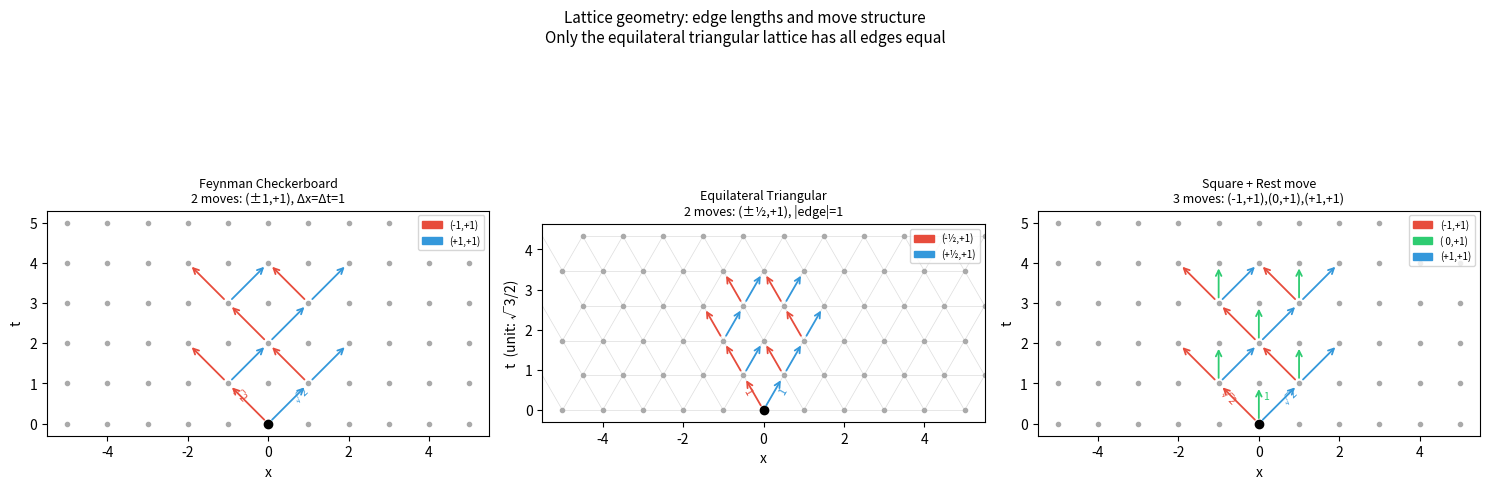
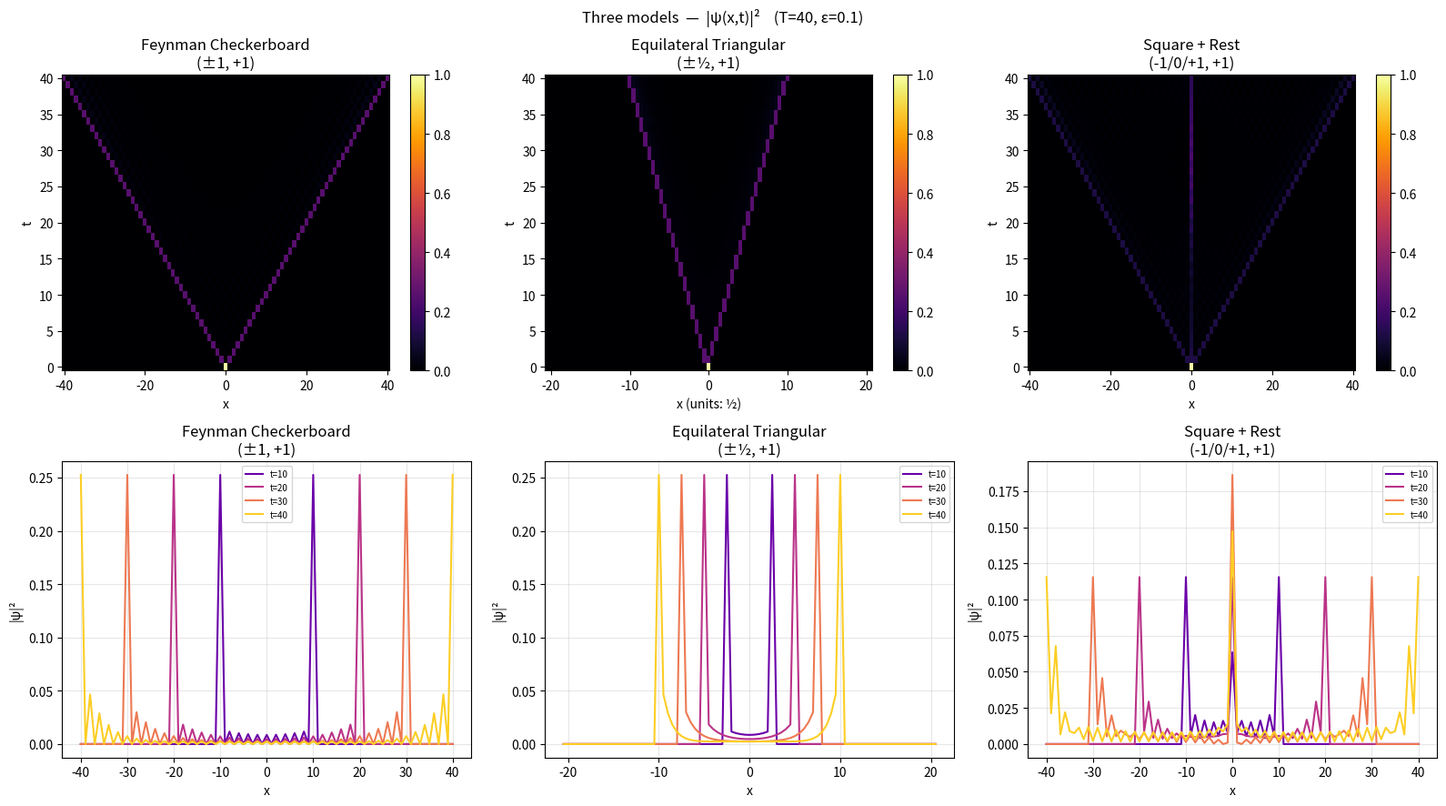
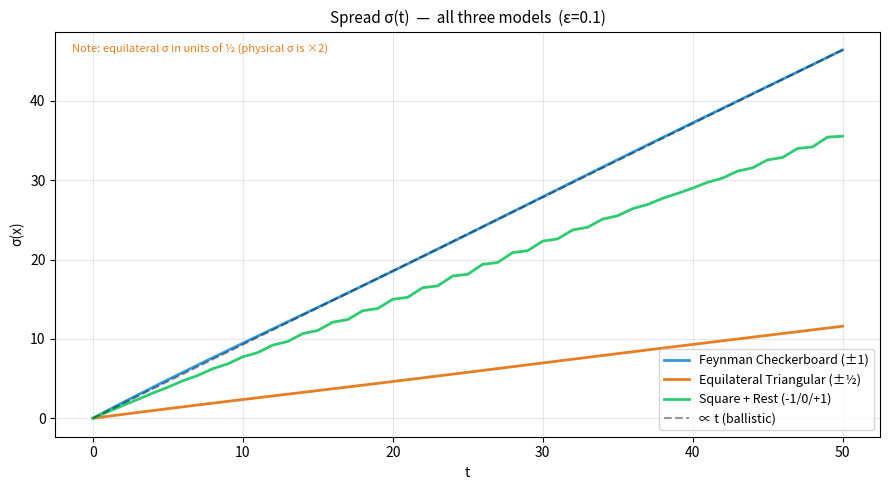

Source code (Python) for these figures, in order:
"""
Three lattice models for the discrete path integral — compared geometrically
and dynamically.

1. Feynman Checkerboard  (square lattice, 2 moves: ±1 in x, +1 in t)
2. Equilateral Triangular (staggered grid,  2 moves: ±½ in x, +1 in t, |edge|=1)
3. Square + Rest          (rectangular grid, 3 moves: -1/0/+1 in x, +1 in t)

Amplitude rule everywhere: same direction → ×1, direction change → ×(iε).
"""

import numpy as np
import matplotlib.pyplot as plt
import matplotlib.patches as mpatches

SQRT3_2 = np.sqrt(3) / 2   # vertical spacing for equilateral triangles


# ═══════════════════════════════════════════════════════════════════════════
#  Simulators
# ═══════════════════════════════════════════════════════════════════════════

def _change_matrix(n_dirs, epsilon):
    """n_dirs × n_dirs matrix: 1 on diagonal, iε off-diagonal."""
    C = np.full((n_dirs, n_dirs), 1j * epsilon, dtype=complex)
    np.fill_diagonal(C, 1.0 + 0j)
    return C


def simulate_checkerboard(T, epsilon=0.1):
    """
    Feynman Checkerboard: moves (dx,dt) ∈ {(-1,+1),(+1,+1)}.
    Returns psi[T+1, N], N=2T+1.  x[i] = i - T.
    """
    N = 2 * T + 1
    center = T
    C = _change_matrix(2, epsilon)   # 2×2

    amp = np.zeros((N, 2), dtype=complex)
    amp[center, :] = 0.5

    psi = np.zeros((T + 1, N), dtype=complex)
    psi[0] = amp.sum(axis=1)

    for _ in range(1, T + 1):
        new_amp = np.zeros((N, 2), dtype=complex)
        # d=0: dx=-1 → shift left
        w = amp @ C[0]
        new_amp[:-1, 0] += w[1:]
        # d=1: dx=+1 → shift right
        w = amp @ C[1]
        new_amp[1:, 1] += w[:-1]
        amp = new_amp
        psi[_] = amp.sum(axis=1)

    return psi          # x[i] = i - center,  Δx = 1


def simulate_equilateral(T, epsilon=0.1):
    """
    Equilateral triangular lattice: staggered grid.
    Moves: (-½,+1) and (+½,+1)  — all edges length 1 when Δt = √3/2.

    Indexing: amp[i, d] at time t.
      t even : physical x = (i - center)          (integer)
      t odd  : physical x = (i - center) + ½      (half-integer)

    Shift rule:
      t even → t+1 odd:  left d=0 shifts i-1,  right d=1 keeps i
      t odd  → t+2 even: left d=0 keeps i,      right d=1 shifts i+1
    """
    N = 2 * T + 3      # small margin
    center = T + 1
    C = _change_matrix(2, epsilon)

    amp = np.zeros((N, 2), dtype=complex)
    amp[center, :] = 0.5

    psi = np.zeros((T + 1, N), dtype=complex)
    psi[0] = amp.sum(axis=1)

    for step in range(1, T + 1):
        new_amp = np.zeros((N, 2), dtype=complex)
        t_parity = (step - 1) % 2   # parity of the time slice we're leaving

        if t_parity == 0:            # even → odd
            w0 = amp @ C[0];  new_amp[:-1, 0] += w0[1:]   # left: i→i-1
            w1 = amp @ C[1];  new_amp[:, 1]   += w1        # right: i→i
        else:                        # odd → even
            w0 = amp @ C[0];  new_amp[:, 0]   += w0        # left: i→i
            w1 = amp @ C[1];  new_amp[1:, 1]  += w1[:-1]  # right: i→i+1

        amp = new_amp
        psi[step] = amp.sum(axis=1)

    return psi          # x[i] = (i - center) + (t%2)*0.5,  Δx = 0.5


def simulate_square_rest(T, epsilon=0.1):
    """
    Square lattice + rest move: 3 moves (dx,dt) ∈ {(-1,+1),(0,+1),(+1,+1)}.
    Returns psi[T+1, N], N=2T+1.  x[i] = i - T.
    """
    N = 2 * T + 1
    center = T
    C = _change_matrix(3, epsilon)

    amp = np.zeros((N, 3), dtype=complex)
    amp[center, :] = 1.0 / 3.0

    psi = np.zeros((T + 1, N), dtype=complex)
    psi[0] = amp.sum(axis=1)

    for step in range(1, T + 1):
        new_amp = np.zeros((N, 3), dtype=complex)
        # d=0: dx=-1
        w = amp @ C[0];  new_amp[:-1, 0] += w[1:]
        # d=1: dx= 0
        w = amp @ C[1];  new_amp[:, 1]   += w
        # d=2: dx=+1
        w = amp @ C[2];  new_amp[1:, 2]  += w[:-1]
        amp = new_amp
        psi[step] = amp.sum(axis=1)

    return psi          # x[i] = i - center,  Δx = 1


# ═══════════════════════════════════════════════════════════════════════════
#  Helper: x-axis arrays in physical units
# ═══════════════════════════════════════════════════════════════════════════

def xs_checkerboard(T):
    return np.arange(2 * T + 1) - T           # integers, Δx=1

def xs_equilateral(T, t):
    """Physical x at time step t for equilateral model."""
    N = 2 * T + 3
    center = T + 1
    offset = 0.5 * (t % 2)
    return (np.arange(N) - center + offset) * 0.5   # half-integers or integers

def xs_square_rest(T):
    return np.arange(2 * T + 1) - T           # integers, Δx=1


# ═══════════════════════════════════════════════════════════════════════════
#  Figure 1 — Lattice geometry (correct visual proportions)
# ═══════════════════════════════════════════════════════════════════════════

def _arrow(ax, x0, y0, x1, y1, color, lw=1.3):
    ax.annotate('', xy=(x1, y1), xytext=(x0, y0),
                arrowprops=dict(arrowstyle='->', color=color,
                                lw=lw, shrinkA=4, shrinkB=4))


def draw_checkerboard_panel(ax, T_draw=5):
    """Square lattice, moves (±1,+1). All edges length √2."""
    ax.set_title('Feynman Checkerboard\n2 moves: (±1,+1), Δx=Δt=1', fontsize=9)
    for t in range(T_draw + 1):
        for x in range(-T_draw, T_draw + 1):
            ax.plot(x, t, 'o', color='#aaaaaa', ms=3, zorder=2)
    ax.plot(0, 0, 'ko', ms=6, zorder=3)

    samples = [(0,0),(-1,1),(1,1),(0,2),(-1,3),(1,3)]
    for (x0, t0) in samples:
        _arrow(ax, x0, t0, x0-1, t0+1, '#e74c3c')
        _arrow(ax, x0, t0, x0+1, t0+1, '#3498db')

    patches = [mpatches.Patch(color='#e74c3c', label='(-1,+1)'),
               mpatches.Patch(color='#3498db', label='(+1,+1)')]
    ax.legend(handles=patches, fontsize=7, loc='upper right')
    ax.set_xlim(-T_draw-0.5, T_draw+0.5)
    ax.set_ylim(-0.3, T_draw+0.3)
    ax.set_xlabel('x');  ax.set_ylabel('t')
    ax.set_aspect('equal')

    # annotate edge lengths
    ax.text(0.6, 0.55, '√2', fontsize=7.5, color='#3498db', rotation=45)
    ax.text(-0.95, 0.55, '√2', fontsize=7.5, color='#e74c3c', rotation=-45)


def draw_equilateral_panel(ax, T_draw=5):
    """Staggered grid, moves (±½,+1) drawn at Δt=√3/2 so all edges = 1."""
    ax.set_title('Equilateral Triangular\n2 moves: (±½,+1), |edge|=1', fontsize=9)
    dt = SQRT3_2   # visual row spacing

    for t in range(T_draw + 1):
        offset = 0.5 if t % 2 else 0.0
        x_range = np.arange(-T_draw, T_draw + 1) + offset
        for x in x_range:
            ax.plot(x, t * dt, 'o', color='#aaaaaa', ms=3, zorder=2)
        # draw horizontal edges within the row
        for x in x_range[:-1]:
            ax.plot([x, x+1], [t*dt, t*dt], '-', color='#dddddd', lw=0.5, zorder=1)

    # draw diagonal edges (all edges)
    for t in range(T_draw):
        offset = 0.5 if t % 2 else 0.0
        x_range = np.arange(-T_draw, T_draw + 1) + offset
        for x in x_range:
            # left move
            ax.plot([x, x-0.5], [t*dt, (t+1)*dt], '-', color='#dddddd', lw=0.5, zorder=1)
            # right move
            ax.plot([x, x+0.5], [t*dt, (t+1)*dt], '-', color='#dddddd', lw=0.5, zorder=1)

    # origin
    ax.plot(0, 0, 'ko', ms=6, zorder=3)

    # arrows from a few nodes
    samples_even = [(0,0),(-1,2),(1,2)]
    samples_odd  = [(-0.5,1),(0.5,1),(-0.5,3),(0.5,3)]
    for (x0, t0) in samples_even + samples_odd:
        _arrow(ax, x0, t0*dt, x0-0.5, (t0+1)*dt, '#e74c3c')
        _arrow(ax, x0, t0*dt, x0+0.5, (t0+1)*dt, '#3498db')

    patches = [mpatches.Patch(color='#e74c3c', label='(-½,+1)'),
               mpatches.Patch(color='#3498db', label='(+½,+1)')]
    ax.legend(handles=patches, fontsize=7, loc='upper right')
    ax.set_xlim(-T_draw-0.5, T_draw+0.5)
    ax.set_ylim(-0.3, T_draw*dt+0.3)
    ax.set_xlabel('x');  ax.set_ylabel('t  (unit: √3/2)')
    ax.set_aspect('equal')

    # annotate one edge
    ax.text(0.35, dt*0.45, '1', fontsize=8, color='#3498db', rotation=60)
    ax.text(-0.55, dt*0.45, '1', fontsize=8, color='#e74c3c', rotation=-60)


def draw_square_rest_panel(ax, T_draw=5):
    """Rectangular grid, 3 moves: (-1,+1),(0,+1),(+1,+1)."""
    ax.set_title('Square + Rest move\n3 moves: (-1,+1),(0,+1),(+1,+1)', fontsize=9)
    for t in range(T_draw + 1):
        for x in range(-T_draw, T_draw + 1):
            ax.plot(x, t, 'o', color='#aaaaaa', ms=3, zorder=2)
    ax.plot(0, 0, 'ko', ms=6, zorder=3)

    samples = [(0,0),(-1,1),(1,1),(0,2),(-1,3),(1,3)]
    for (x0, t0) in samples:
        _arrow(ax, x0, t0, x0-1, t0+1, '#e74c3c')
        _arrow(ax, x0, t0, x0,   t0+1, '#2ecc71')
        _arrow(ax, x0, t0, x0+1, t0+1, '#3498db')

    patches = [mpatches.Patch(color='#e74c3c', label='(-1,+1)'),
               mpatches.Patch(color='#2ecc71', label='( 0,+1)'),
               mpatches.Patch(color='#3498db', label='(+1,+1)')]
    ax.legend(handles=patches, fontsize=7, loc='upper right')
    ax.set_xlim(-T_draw-0.5, T_draw+0.5)
    ax.set_ylim(-0.3, T_draw+0.3)
    ax.set_xlabel('x');  ax.set_ylabel('t')
    ax.set_aspect('equal')

    ax.text(0.1, 0.6, '1', fontsize=7.5, color='#2ecc71')
    ax.text(0.55, 0.48, '√2', fontsize=7.5, color='#3498db', rotation=45)
    ax.text(-1.0, 0.48, '√2', fontsize=7.5, color='#e74c3c', rotation=-45)


def fig_geometry():
    fig, axes = plt.subplots(1, 3, figsize=(15, 6))
    fig.suptitle(
        'Lattice geometry: edge lengths and move structure\n'
        'Only the equilateral triangular lattice has all edges equal',
        fontsize=11)

    draw_checkerboard_panel(axes[0])
    draw_equilateral_panel(axes[1])
    draw_square_rest_panel(axes[2])

    plt.tight_layout()
    plt.savefig('lattice_geometry.png', dpi=150, bbox_inches='tight')
    print('Saved lattice_geometry.png')
    plt.close()


# ═══════════════════════════════════════════════════════════════════════════
#  Figure 2 — Probability heatmaps + 1-D slices
# ═══════════════════════════════════════════════════════════════════════════

def fig_comparison(T=40, epsilon=0.1):
    print(f'Simulating (T={T}, ε={epsilon})…', flush=True)
    psi_C = simulate_checkerboard(T, epsilon)
    psi_E = simulate_equilateral(T, epsilon)
    psi_S = simulate_square_rest(T, epsilon)

    prob_C = np.abs(psi_C) ** 2
    prob_E = np.abs(psi_E) ** 2
    prob_S = np.abs(psi_S) ** 2

    # x-axes for 1-D slices
    xC = xs_checkerboard(T)                        # integers
    xS = xs_square_rest(T)
    # for equilateral, use x at the last time step (t=T)
    xE = xs_equilateral(T, T)

    fig, axes = plt.subplots(2, 3, figsize=(16, 9))
    fig.suptitle(
        f'Three models  —  |ψ(x,t)|²    (T={T}, ε={epsilon})',
        fontsize=12)

    titles = ['Feynman Checkerboard\n(±1, +1)',
              'Equilateral Triangular\n(±½, +1)',
              'Square + Rest\n(-1/0/+1, +1)']

    # ── Row 0: heatmaps ────────────────────────────────────────────────────
    kw = dict(aspect='auto', origin='lower', cmap='inferno')

    # Checkerboard
    extC = [xC[0]-0.5, xC[-1]+0.5, -0.5, T+0.5]
    im0 = axes[0, 0].imshow(prob_C, extent=extC, **kw)
    axes[0, 0].set_title(titles[0]);  axes[0, 0].set_xlabel('x');  axes[0, 0].set_ylabel('t')
    plt.colorbar(im0, ax=axes[0, 0])

    # Equilateral — x-axis covers (i-center)*0.5 range
    xE_all = xs_equilateral(T, T)   # use last row for extent
    extE = [xE_all[0]-0.25, xE_all[-1]+0.25, -0.5, T+0.5]
    im1 = axes[0, 1].imshow(prob_E, extent=extE, **kw)
    axes[0, 1].set_title(titles[1]);  axes[0, 1].set_xlabel('x (units: ½)');  axes[0, 1].set_ylabel('t')
    plt.colorbar(im1, ax=axes[0, 1])

    # Square + Rest
    extS = [xS[0]-0.5, xS[-1]+0.5, -0.5, T+0.5]
    im2 = axes[0, 2].imshow(prob_S, extent=extS, **kw)
    axes[0, 2].set_title(titles[2]);  axes[0, 2].set_xlabel('x');  axes[0, 2].set_ylabel('t')
    plt.colorbar(im2, ax=axes[0, 2])

    # ── Row 1: 1-D slices ──────────────────────────────────────────────────
    slices_t = [T // 4, T // 2, 3 * T // 4, T]
    colors = plt.cm.plasma(np.linspace(0.2, 0.9, len(slices_t)))

    for t_idx, col in zip(slices_t, colors):
        xE_t = xs_equilateral(T, t_idx)
        axes[1, 0].plot(xC, prob_C[t_idx], color=col, label=f't={t_idx}')
        axes[1, 1].plot(xE_t, prob_E[t_idx], color=col, label=f't={t_idx}')
        axes[1, 2].plot(xS, prob_S[t_idx], color=col, label=f't={t_idx}')

    for ax, ttl in zip(axes[1], titles):
        ax.set_xlabel('x');  ax.set_ylabel('|ψ|²')
        ax.set_title(ttl);  ax.legend(fontsize=7);  ax.grid(True, alpha=0.3)

    plt.tight_layout()
    plt.savefig('model_comparison.png', dpi=150, bbox_inches='tight')
    print('Saved model_comparison.png')
    plt.close()


# ═══════════════════════════════════════════════════════════════════════════
#  Figure 3 — Spread σ(t) for all three models
# ═══════════════════════════════════════════════════════════════════════════

def fig_spread(T=50, epsilon=0.1):
    print(f'Simulating spread (T={T}, ε={epsilon})…', flush=True)
    psi_C = simulate_checkerboard(T, epsilon)
    psi_E = simulate_equilateral(T, epsilon)
    psi_S = simulate_square_rest(T, epsilon)

    t_arr = np.arange(T + 1)

    def spread(psi, x_arr_fn):
        sigmas = []
        for t_idx, row in enumerate(psi):
            p = np.abs(row) ** 2
            xs = x_arr_fn(t_idx)
            # pad/trim xs to match row length
            xs_aligned = xs[:len(p)] if len(xs) >= len(p) else np.pad(xs, (0, len(p)-len(xs)))
            norm = p.sum()
            if norm < 1e-30:
                sigmas.append(0.0)
                continue
            mu  = np.dot(p, xs_aligned) / norm
            mu2 = np.dot(p, xs_aligned**2) / norm
            sigmas.append(np.sqrt(max(mu2 - mu**2, 0)))
        return np.array(sigmas)

    xC = lambda t: xs_checkerboard(T)
    xE = lambda t: xs_equilateral(T, t)
    xS = lambda t: xs_square_rest(T)

    sig_C = spread(psi_C, xC)
    sig_E = spread(psi_E, xE)
    sig_S = spread(psi_S, xS)

    fig, ax = plt.subplots(figsize=(9, 5))
    ax.set_title(f'Spread σ(t)  —  all three models  (ε={epsilon})', fontsize=11)

    ax.plot(t_arr, sig_C, color='#3498db', lw=2, label='Feynman Checkerboard (±1)')
    ax.plot(t_arr, sig_E, color='#e67e22', lw=2, label='Equilateral Triangular (±½)')
    ax.plot(t_arr, sig_S, color='#2ecc71', lw=2, label='Square + Rest (-1/0/+1)')

    # reference: ballistic σ ∝ t
    ref = t_arr * (sig_C[-1] / (T + 1e-9))
    ax.plot(t_arr, ref, 'k--', alpha=0.4, label='∝ t (ballistic)')

    ax.set_xlabel('t');  ax.set_ylabel('σ(x)')
    ax.legend(fontsize=9);  ax.grid(True, alpha=0.3)

    # note: equilateral x is in units of ½, so its σ will be half of checkerboard
    ax.text(0.02, 0.97,
            'Note: equilateral σ in units of ½ (physical σ is ×2)',
            transform=ax.transAxes, fontsize=8, va='top', color='#e67e22')

    plt.tight_layout()
    plt.savefig('lattice_spread.png', dpi=150, bbox_inches='tight')
    print('Saved lattice_spread.png')
    plt.close()


# ═══════════════════════════════════════════════════════════════════════════
#  Main
# ═══════════════════════════════════════════════════════════════════════════

if __name__ == '__main__':
    print('=== Lattice geometry ===')
    fig_geometry()

    print('\n=== Probability comparison (T=40) ===')
    fig_comparison(T=40, epsilon=0.1)

    print('\n=== Spread analysis (T=50) ===')
    fig_spread(T=50, epsilon=0.1)

    print('\nDone.')
